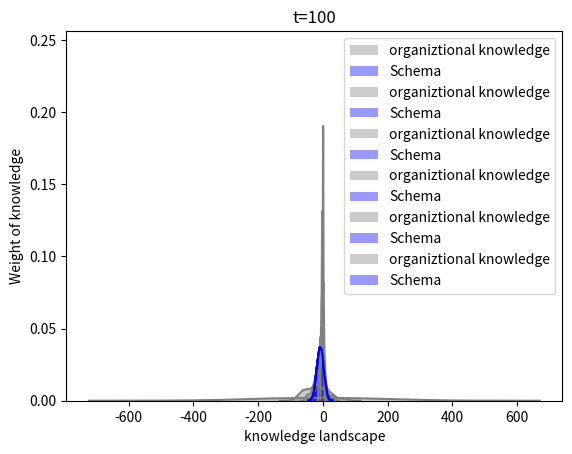

The matplotlib source for this figure: (Note: this script raises an exception after producing the figure.)
import numpy as np
import pandas as pd
import matplotlib.pyplot as plt
import math
import random
import collections
import operator
import copy
import seaborn as sns
import time
# Parameters
## Organization
# Organizational Schema
performance = []
org_know = []

# Organizational conccurence
conccurence = []

# Insulation
theta = 0

#Ratio of layers
r_top = 0.1
r_middle = 0.2
r_bottom = 0.7

#Influence between layers
h_sup = 0

#number of agent
N = 50
#number of knowledge
M= 20

#Agent List
agent_list = []

#max iteration
max_iter = 100 #조직의사결정 수행 기간
ITER = 10  #모형 타당성 검증을 위한 반복

model_type = 'on'



# Agent
## Agent Class
class Agent:

	number_of_agent = 0
	homogeneity = 0
	adj = np.ones((number_of_agent, number_of_agent))

	def __init__(self,id,learning,collaboration,creativity,M,mu,std):
		self.id = id
		self.mu = mu
		self.std = std
		self.neiborhood = 0
		self.collaboration = collaboration
		self.learning = learning
		self.creativity = creativity
		self.knowledge = [round(x) for x in np.random.randint(-50*M,50*M,M)] #지식분포의 평균은 -5~5 사이, 분산은 0~5 사이
		Agent.number_of_agent += 1
		if np.random.rand() > 0.9:
			self.hierarchy = 2
		elif np.random.rand() >0.7:
			self.hierarchy = 1
		else:
			self.hierarchy = 0


	def __repr__(self):
		return 'AGENT{}'.format(self.id)

	def basic_info(self):
		return 'id:{}, learning rate:{}, collaboration rate:{}, creativity:{}, layer:{}'\
			.format(self.id, self.learning,self.collaboration, self.creativity, self.hierarchy)

	def know_info(self):
		plt.hist(self.knowledge, bins=10)
		plt.title('Id:{}_Knowledge Distribution'.format(self.id))
		plt.show()
		return {'dist':(self.mu, self.std), 'content':self.knowledge}

	def reaction(self, perceived_perf, hetero=1, M=20):
		if perceived_perf == 0: #현재 자신의 효용이 감소했다고 판단 -> 현재 자신의 행동을 수정
			n = np.random.randint(0,M)
			m = np.random.randint(0,(Agent.number_of_agent)/2)
			know = self.knowledge[n]

			# 지식내용 변경
			if np.random.rand() >= 0.5:
				self.knowledge[n] = np.random.randint(-M,M)

			# 지식구조 변경
			else:
				for x in range(0,len(self.knowledge)):

					x=np.random.randint(1, 6)

					if np.random.rand() >= 0.5:
						self.knowledge = [k+x for k in self.knowledge]
					else:
						self.knowledge = [k-x for k in self.knowledge]

			#네트워크 변경
			if Agent.adj[self.id][m] == 0:
				Agent.adj[self.id][m] = 1
				Agent.adj[m][self.id] = 1
			else:
				Agent.adj[self.id][m] = 0
				Agent.adj[m][self.id] = 0

		elif hetero == 0: #현재 조직내 동질성이 감소했다고 판단
			n = np.random.randint(0,M)
			m = np.random.randint(0,(Agent.number_of_agent)/2)
			know = self.knowledge[n]

			# 지식내용 변경
			if np.random.rand() >= 0.5:
				self.knowledge[n] = np.random.randint(-M,M)

			# 지식구조 변경
			else:
				for x in range(0,len(self.knowledge)):

					x=np.random.randint(1, 6)

					if np.random.rand() >= 0.5:
						self.knowledge = [k+x for k in self.knowledge]
					else:
						self.knowledge = [k-x for k in self.knowledge]

			#네트워크 변경
			if Agent.adj[self.id][m] == 0:
				Agent.adj[self.id][m] = 1
				Agent.adj[m][self.id] = 1
			else:
				Agent.adj[self.id][m] = 0
				Agent.adj[m][self.id] = 0


#Functions

## initialize

## Construct Schema Distribution
def make_schema(N,M):
	mu = np.random.randint(-10,10)
	#schema = [x for x in np.random.randint(0,1, M*N)]
	schema = [round(x) for x in np.random.normal(mu,10,M*N)]

	return schema

#Organizational knowledge distribution
def organizational_know(agent_list,N=50):

	organizational_know = []

	for a in agent_list:
		organizational_know = a.knowledge + organizational_know

	return organizational_know

# make agent
def make_agent(N,M):

	agent_list = []

	for i in range(0,N):
		learning = np.random.randint(1,4)/10
		collaboration = np.random.randint(1,4)/10
		creativity = np.random.randint(1,4)/10
		mu = np.random.randint(-M,M)
		std = np.random.randint(0,10)
		agent_list.append(Agent(i,learning,collaboration,creativity,M,mu,std))

	for i in range(0,N):
		for j in range(i+1,N):
			if np.random.rand() > 0.8:
				Agent.adj[i][j] = 1
				Agent.adj[j][i] = 1
			else:
				Agent.adj[i][j] = 0
				Agent.adj[j][i] = 0

	return agent_list

## Performance calculation
def performance_calculation(N, schema, org_know):

	d = 0
	k = (1/N)

	schema = collections.Counter(schema)
	schema = sorted(schema.items(), key=operator.itemgetter(0))

	org_know = collections.Counter(org_know)
	org_know = sorted(org_know.items(), key=operator.itemgetter(0))

	for i in range(0,len(schema)):
		for j in range(0,len(org_know)):
			if schema[i][0] == org_know[j][0]:
				d = d + abs(schema[i][1] - org_know[j][1])**2

	return d**k

## learning
def learning(agent, agent_list, M):

	i = np.random.randint(0,M)

	while (Agent.adj[agent.id][i] == 1) and (id != i+1):
		i = np.random.randint(0, M)

	n = np.random.randint(0, len(agent.knowledge))

	#hierarchy에 의한 학습 효과의 차이
	if agent_list[i].hierarchy > agent.hierarchy:
		if agent.learning*2 > np.random.rand():
			agent.knowledge[n] = copy.copy(agent_list[i].knowledge[n])
	elif agent_list[i].hierarchy == agent.hierarchy:
		if agent.learning > np.random.rand():
			agent.knowledge[n] = copy.copy(agent_list[i].knowledge[n])
	else:
		if agent.learning/2 > np.random.rand():
			agent.knowledge[n] = copy.copy(agent_list[i].knowledge[n])

	return 0

def collaboration(agent, agent_list,M):

	member = [i for i,x in enumerate(list(Agent.adj[agent.id])) if x == 1 ]

	m = member[np.random.randint(0,len(member))]

	n = np.random.randint(0, M)

	conccurence = agent_list[m].knowledge[n]

	for i in member:
		if agent_list[i].collaboration >= np.random.rand():
			agent_list[i].knowledge[n] = conccurence * random.randint(50,100)/100
		else:
			agent_list[i].knowledge[n] = (conccurence + agent_list[i].knowledge[n])/2

	return 0


#No collaboration, No learning (Baseline model)
def basic_model(agent_list, schema, initial_org_know, col = model_type, max_iter=100, N=50, M=20):

	schema_accu = pd.Series(schema)
	org_know_var = []

	for i in range(0, max_iter):

		if i == 0:
			# 성과어레이 초기화
			performance = pd.Series([])
			performance[0] = 1.0
			'''
			sns.distplot(org_know, bins = 20, color='grey', label='organiztional knowledge')
			sns.distplot(schema, bins = 20, color='blue', label='Schema')
			plt.legend()
			plt.title('t={}'.format(i+1))
			plt.show()
			'''
			org_know_accu = pd.Series(initial_org_know)
			org_know_var.append(np.var(initial_org_know))
			continue

		elif i % 20 == 0:
			'''
			sns.distplot(org_know, bins = 20, color='grey', label='organiztional knowledge')
			sns.distplot(schema, bins = 20, color='blue', label='Schema')
			plt.legend()
			plt.title('t={}'.format(i+1))
			plt.show()
			'''

		elif i == (max_iter - 1):
			'''
			sns.distplot(org_know, bins = 20, color='grey', label='organiztional knowledge')
			sns.distplot(schema, bins = 20, color='blue', label='Schema')
			plt.legend()
			plt.title('t={}'.format(i+1))
			plt.show()
			'''

		org_know = organizational_know(agent_list, N)
		org_know_var.append(np.var(org_know))
		org_know_accu = pd.concat([org_know_accu, pd.Series(org_know)], axis=1, ignore_index=True)
		performance[i] = performance_calculation(N, schema, org_know)

		for a in agent_list:

			if col =='on':
				collaboration(a, agent_list, M)
				learning(a, agent_list, M)

			else:
				learning(a, agent_list, M)

			if i == 0:
				a.reaction(0,M)
			elif performance[i] - performance[i-1] > 0:
				a.reaction(0,M)
			#elif org_know_var[i] - org_know_var[i-1] > 0:
			#	a.reaction(1,M)
			#else:
			#	a.reaction(1,M)


	return (performance, org_know_accu)

#%% Initializing

performance = pd.DataFrame([])
accu_know = []


schema = make_schema(N, M)

#Implementation
for i in range(0,ITER):
	schema = make_schema(N, M)

	Agent.adj = np.ones((N,N))
	Agent.number_of_agent = 0

	agent_list = make_agent(N, M)

	org_know = organizational_know(agent_list, N)

	temp_rlt = basic_model(agent_list,schema,org_know,max_iter=max_iter,col = model_type)

	performance = pd.concat([performance, temp_rlt[0]], ignore_index = True, axis=1 )

	accu_know.append(temp_rlt[1])

	print("{} iteraction...".format(i+1))

# 자료형 확인
#print(type(accu_know), type(performance))

# 평균 조직 지식, 평균 퍼포먼스 값 데이터셋 구축

avg_know = pd.DataFrame(np.zeros((M*N,max_iter)))

for i in range(0,ITER):

	avg_know = avg_know + accu_know[i]

avg_know = avg_know/ITER
avg_var = avg_know.var(axis=0)**0.5


avg_perf = pd.DataFrame(performance.mean(axis=1))


# 데이터 값 확인
#print(avg_know.head(5),avg_perf.head(5), sep='\n')

#%%
print(accu_know[0])
#%% 지식 분포 변화 추이
tu=time.localtime()[3:5]

for col in avg_know.columns:

	if col == 0:
		sns.distplot(avg_know[col], bins=20, color='grey', label='organiztional knowledge')
		sns.distplot(schema, bins=20, color='blue', label='Schema')
		plt.legend()
		plt.xlabel('knowledge landscape')
		plt.ylabel('Weight of knowledge')
		plt.title('t={}'.format(col + 1))
		plt.savefig("result\\know_{}_t_{}_{}.png".format(model_type,col+1,str(tu)))
		plt.show()

	elif col%20 == 0:
		sns.distplot(avg_know[col], bins = 20, color='grey', label='organiztional knowledge')
		sns.distplot(schema, bins = 20, color='blue', label='Schema')
		plt.legend()
		plt.xlabel('knowledge landscape')
		plt.ylabel('Weight of knowledge')
		plt.title('t={}'.format(col +1))
		plt.savefig("result\\know_{}_t_{}_{}.png".format(model_type, col+1, str(tu)))
		plt.show()

	elif col == max_iter-1:
		sns.distplot(avg_know[col], bins = 20, color='grey', label='organiztional knowledge')
		sns.distplot(schema, bins = 20, color='blue', label='Schema')
		plt.legend()
		plt.xlabel('knowledge landscape')
		plt.ylabel('Weight of knowledge')
		plt.title('t={}'.format(col +1))
		plt.savefig("result\\know_{}_t_{}_{}.png".format(model_type, col+1, str(tu)))
		plt.show()

	else:
		continue

#%% 퍼포먼스 추이

plt.plot(performance.index, 1/(avg_perf+1), alpha=2, marker='d',markersize=10,markeredgecolor='b',antialiased=True, color='black')
plt.ylabel("Avg. PERF.")
plt.xlabel("t")
plt.ylim((0, 1.05))
plt.xlim((1,100))
plt.savefig("result\\perf_{}_{}.png".format(model_type, str(tu)))
plt.show()


#%%분산 추이

plt.plot(performance.index, avg_var, alpha=2, marker='d',markersize=5,markeredgecolor='b',antialiased=True, color='black')
plt.ylabel("Avg. VAR.")
plt.xlabel("t")
plt.ylabel('Avg. Var')
plt.xlim((1,100))
plt.savefig("result\\var_{}_{}.png".format(model_type, str(tu)))
plt.show()

#%%
avg_var_cohe = copy.copy(avg_var)
avg_perf_cohe = copy.copy(avg_perf)

#%%
avg_var_insul = copy.copy(avg_var)
avg_perf_insul = copy.copy(avg_perf)

#%%
avg_var_homo_low= copy.copy(avg_var)
avg_perf_homo_low = copy.copy(avg_perf)
#%%
avg_var_homo_high = copy.copy(avg_var)
avg_perf_homo_high = copy.copy(avg_perf)
#%%
avg_var_norm = copy.copy(avg_var)
avg_perf_norm = copy.copy(avg_perf)
#%%
avg_var_lead = copy.copy(avg_var)
avg_perf_lead = copy.copy(avg_perf)

#%%
li = [avg_perf_cohe,avg_perf_insul,avg_perf_homo_high,avg_perf_homo_low,avg_perf_norm,avg_perf_lead]
name = ['cohe','insul','homo_high','homo_low','norm','lead']
s = pd.Series(li, index = name)

for i in s.index:
	s[i].to_csv('result_{}.csv'.format(i))
#%%
li = [avg_var_cohe,avg_var_insul,avg_var_homo_high,avg_var_homo_low,avg_var_norm,avg_var_lead]
name = ['cohe','insul','homo_high','homo_low','norm','lead']
s = pd.Series(li, index = name)

for i in s.index:
	s[i].to_csv('var_{}.csv'.format(i))


#%%
avg_var.to_csv('var.csv')
avg_perf.to_csv('perf.csv')
#%%
avg_perf
